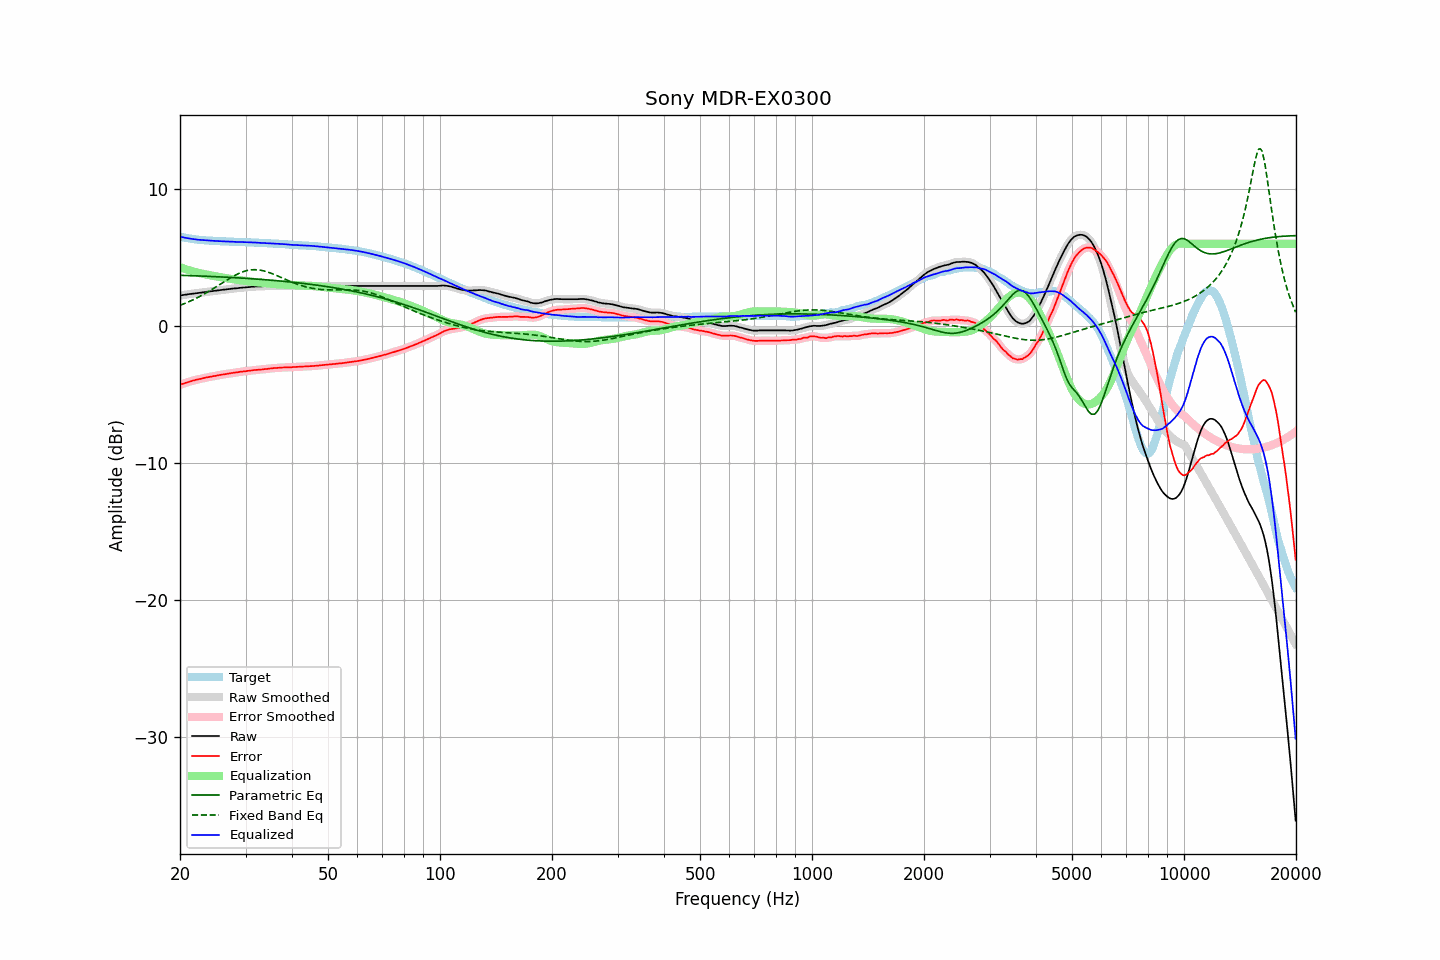

Data behind this chart, as committed beside it:
frequency, raw, error, smoothed, error_smoothed, equalization, parametric_eq, fixed_band_eq, equalized_raw, equalized_smoothed, target
20.00, 2.23, -4.30, 2.23, -4.29, 4.29, 3.71, 1.51, 6.52, 6.52, 6.52
20.20, 2.25, -4.25, 2.25, -4.25, 4.25, 3.70, 1.56, 6.50, 6.50, 6.49
20.40, 2.27, -4.21, 2.27, -4.21, 4.21, 3.70, 1.60, 6.48, 6.47, 6.47
20.61, 2.29, -4.17, 2.28, -4.17, 4.17, 3.69, 1.65, 6.45, 6.45, 6.45
20.81, 2.30, -4.13, 2.30, -4.13, 4.13, 3.69, 1.70, 6.43, 6.43, 6.43
21.02, 2.32, -4.09, 2.32, -4.09, 4.09, 3.69, 1.75, 6.41, 6.41, 6.41
21.23, 2.34, -4.05, 2.33, -4.06, 4.06, 3.68, 1.80, 6.39, 6.39, 6.39
21.44, 2.35, -4.02, 2.35, -4.02, 4.02, 3.68, 1.86, 6.37, 6.37, 6.37
21.66, 2.37, -3.98, 2.37, -3.99, 3.99, 3.67, 1.91, 6.36, 6.35, 6.35
21.87, 2.38, -3.96, 2.38, -3.96, 3.96, 3.67, 1.97, 6.34, 6.34, 6.34
22.09, 2.40, -3.92, 2.40, -3.93, 3.93, 3.67, 2.02, 6.32, 6.32, 6.32
22.31, 2.41, -3.90, 2.41, -3.90, 3.90, 3.66, 2.08, 6.31, 6.31, 6.31
22.54, 2.43, -3.87, 2.42, -3.87, 3.87, 3.66, 2.14, 6.30, 6.29, 6.30
22.76, 2.44, -3.85, 2.44, -3.85, 3.84, 3.65, 2.21, 6.28, 6.28, 6.29
22.99, 2.46, -3.82, 2.46, -3.82, 3.82, 3.65, 2.27, 6.27, 6.27, 6.28
23.22, 2.48, -3.79, 2.47, -3.79, 3.79, 3.64, 2.34, 6.27, 6.27, 6.27
23.45, 2.49, -3.77, 2.49, -3.77, 3.77, 3.64, 2.40, 6.25, 6.26, 6.25
23.69, 2.51, -3.74, 2.50, -3.74, 3.74, 3.63, 2.47, 6.25, 6.25, 6.24
23.92, 2.52, -3.73, 2.52, -3.72, 3.72, 3.63, 2.54, 6.24, 6.24, 6.24
24.16, 2.54, -3.69, 2.54, -3.70, 3.70, 3.62, 2.61, 6.24, 6.23, 6.23
24.40, 2.55, -3.68, 2.55, -3.68, 3.68, 3.62, 2.68, 6.22, 6.23, 6.23
24.65, 2.57, -3.65, 2.57, -3.66, 3.66, 3.61, 2.76, 6.22, 6.22, 6.22
24.89, 2.58, -3.64, 2.58, -3.64, 3.63, 3.61, 2.83, 6.21, 6.21, 6.22
25.14, 2.60, -3.61, 2.60, -3.61, 3.61, 3.60, 2.91, 6.21, 6.21, 6.21
25.39, 2.61, -3.59, 2.61, -3.59, 3.59, 3.59, 2.98, 6.20, 6.20, 6.20
25.65, 2.63, -3.57, 2.63, -3.57, 3.57, 3.59, 3.06, 6.20, 6.20, 6.20
25.91, 2.64, -3.55, 2.64, -3.55, 3.55, 3.58, 3.13, 6.19, 6.19, 6.19
26.16, 2.66, -3.53, 2.65, -3.53, 3.53, 3.58, 3.20, 6.19, 6.18, 6.18
26.43, 2.67, -3.52, 2.67, -3.51, 3.51, 3.57, 3.28, 6.18, 6.18, 6.18
26.69, 2.68, -3.49, 2.68, -3.49, 3.49, 3.56, 3.35, 6.17, 6.17, 6.17
26.96, 2.70, -3.47, 2.69, -3.47, 3.47, 3.56, 3.42, 6.17, 6.17, 6.17
27.23, 2.71, -3.45, 2.71, -3.45, 3.45, 3.55, 3.49, 6.16, 6.16, 6.16
27.50, 2.73, -3.43, 2.72, -3.43, 3.44, 3.55, 3.56, 6.16, 6.16, 6.16
27.77, 2.74, -3.42, 2.74, -3.42, 3.42, 3.54, 3.63, 6.16, 6.15, 6.16
28.05, 2.75, -3.40, 2.75, -3.40, 3.40, 3.53, 3.69, 6.15, 6.15, 6.15
28.33, 2.76, -3.39, 2.76, -3.39, 3.38, 3.53, 3.75, 6.14, 6.14, 6.14
28.62, 2.77, -3.38, 2.77, -3.37, 3.37, 3.52, 3.81, 6.13, 6.14, 6.14
28.90, 2.79, -3.34, 2.78, -3.35, 3.35, 3.51, 3.86, 6.14, 6.13, 6.13
29.19, 2.80, -3.33, 2.80, -3.33, 3.34, 3.50, 3.91, 6.13, 6.13, 6.13
29.48, 2.81, -3.32, 2.81, -3.32, 3.32, 3.50, 3.96, 6.13, 6.13, 6.13
29.78, 2.82, -3.31, 2.82, -3.31, 3.31, 3.49, 4.00, 6.12, 6.12, 6.13
30.08, 2.83, -3.30, 2.83, -3.29, 3.29, 3.48, 4.03, 6.12, 6.12, 6.12
30.38, 2.84, -3.27, 2.84, -3.28, 3.28, 3.47, 4.06, 6.11, 6.11, 6.11
30.68, 2.85, -3.26, 2.85, -3.26, 3.26, 3.47, 4.08, 6.11, 6.11, 6.11
30.99, 2.86, -3.25, 2.86, -3.25, 3.25, 3.46, 4.10, 6.11, 6.11, 6.11
31.30, 2.87, -3.24, 2.87, -3.23, 3.23, 3.45, 4.11, 6.10, 6.10, 6.11
31.61, 2.88, -3.22, 2.88, -3.22, 3.22, 3.44, 4.11, 6.10, 6.10, 6.09
31.93, 2.89, -3.20, 2.88, -3.21, 3.21, 3.43, 4.11, 6.10, 6.09, 6.09
32.24, 2.89, -3.20, 2.89, -3.19, 3.20, 3.43, 4.11, 6.08, 6.09, 6.09
32.57, 2.90, -3.18, 2.89, -3.19, 3.19, 3.42, 4.10, 6.08, 6.08, 6.08
32.89, 2.90, -3.18, 2.90, -3.18, 3.17, 3.41, 4.08, 6.07, 6.07, 6.07
33.22, 2.90, -3.17, 2.90, -3.16, 3.16, 3.40, 4.06, 6.06, 6.07, 6.07
33.55, 2.91, -3.15, 2.91, -3.16, 3.15, 3.39, 4.03, 6.06, 6.06, 6.06
33.89, 2.92, -3.14, 2.91, -3.14, 3.14, 3.38, 4.00, 6.06, 6.05, 6.05
34.23, 2.92, -3.13, 2.92, -3.13, 3.13, 3.37, 3.97, 6.04, 6.05, 6.05
34.57, 2.93, -3.11, 2.93, -3.12, 3.12, 3.36, 3.93, 6.04, 6.04, 6.04
34.92, 2.94, -3.10, 2.93, -3.10, 3.10, 3.35, 3.88, 6.04, 6.04, 6.04
35.27, 2.94, -3.10, 2.94, -3.09, 3.09, 3.34, 3.84, 6.03, 6.03, 6.03
35.62, 2.95, -3.07, 2.94, -3.08, 3.08, 3.33, 3.79, 6.03, 6.02, 6.02
35.97, 2.95, -3.07, 2.95, -3.07, 3.07, 3.32, 3.74, 6.02, 6.02, 6.01
... 635 more rows
